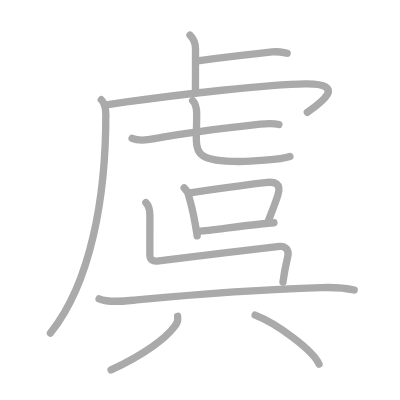
t = 0.00 s
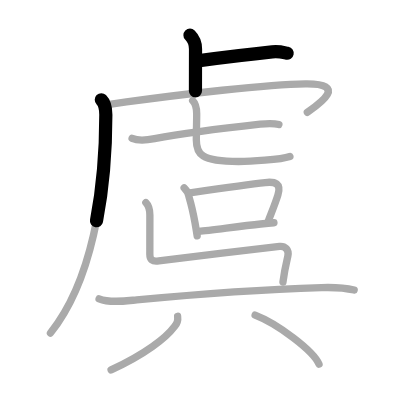
t = 2.50 s
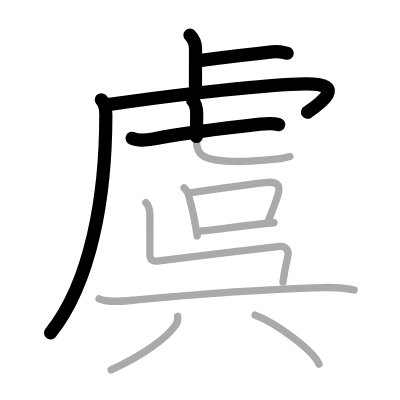
t = 5.25 s
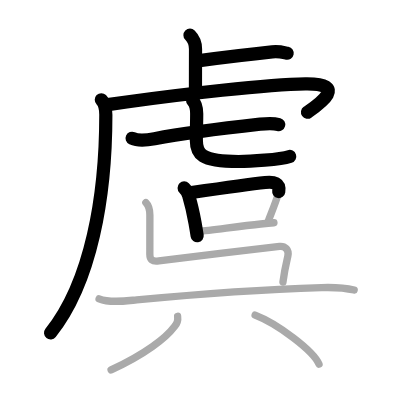
t = 7.75 s
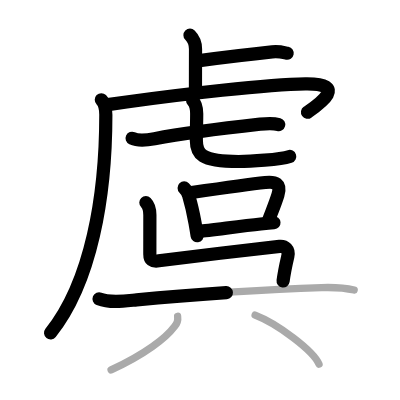
t = 10.50 s
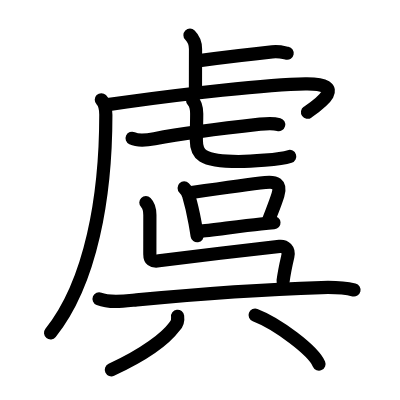
t = 13.00 s

The animated SVG that drew these frames (rendered in a browser with its animation timeline set to each time). Animation: 13 SMIL elements (animate=13); one cycle of 13.00 s.

<?xml version="1.0" standalone="no"?>
<!DOCTYPE svg PUBLIC "-//W3C//DTD SVG 1.1//EN"   "http://www.w3.org/Graphics/SVG/1.1/DTD/svg11.dtd">
<svg width="400px" height="400px"  version="1.1" xmlns="http://www.w3.org/2000/svg">
  <defs>
    <marker id="Triangle" viewBox="0 0 10 10" refX="0" refY="5" markerUnits="strokeWidth" markerWidth="3" style="stroke-opacity:0%;fill:#aaaaaa;" markerHeight="2" orient="auto">
      <path d="M 0 0 L 10 5 L 0 10 z" />
    </marker>
    
    <marker id="Arrow" viewBox="0 0 10 10" refX="5" refY="5" markerUnits="strokeWidth" markerWidth="1.8" style="stroke-opacity:0%;fill:#770000;" markerHeight="2" orient="auto">
      <path d="M 0 4 L 6 4 L 4 1 L 10 5 L 4 9 L 6 6 L 0 6 z" />
        <circle cx="5" cy="5" r="5" />
      </marker>
    
    <marker id="TriangleRed" viewBox="0 0 10 10" refX="0" refY="5" markerUnits="strokeWidth" markerWidth="3" style="stroke-opacity:0%;fill:#CC0000;" markerHeight="2" orient="auto">
      <path d="M 0 0 L 10 5 L 0 10 z" />
    </marker>
    
    <marker id="ArrowRed" viewBox="0 0 10 10" refX="5" refY="5" markerUnits="strokeWidth" markerWidth="1.8" style="stroke-opacity:0%;fill:#CC0000;" markerHeight="2" orient="auto">
      <path d="M 0 4 L 6 4 L 4 1 L 10 5 L 4 9 L 6 6 L 0 6 z" />
        <circle cx="5" cy="5" r="5" />
      </marker>
    
  </defs>
  
  <path style="fill:#ffffff; fill-opacity:100%; fill-rule:evenodd; stroke-width:0;" d="M 0 0 L 400px 0 L 400px 400px L 0 400px L 0 0" />

  <g transform="scale(3.6697247706422 3.6697247706422)">
<path style="fill:none; fill-opacity:0%; fill-rule:evenodd; stroke:#aaaaaa; stroke-opacity:100%; stroke-width: 1.5pt; stroke-linejoin:round; stroke-linecap:round;" d="M51.77 9.58c0.89 0.89 1.51 2.04 1.51 3.77c0 2.4-0.02 8.27-0.02 11.4"></path>
<path style="fill:none; fill-opacity:0%; fill-rule:evenodd; stroke:#aaaaaa; stroke-opacity:100%; stroke-width: 1.5pt; stroke-linejoin:round; stroke-linecap:round;" d="M54.35 16.52c5.76-0.77 14-1.77 19.83-2.38c1.92-0.2 3.1 0.18 4.07 0.37"></path>
<path style="fill:none; fill-opacity:0%; fill-rule:evenodd; stroke:#aaaaaa; stroke-opacity:100%; stroke-width: 1.5pt; stroke-linejoin:round; stroke-linecap:round;" d="M27.61 27.18c0.85 0.85 1.23 2.34 1.23 4.07c0 22.25-3.99 45.64-15.09 59.5"></path>
<path style="fill:none; fill-opacity:0%; fill-rule:evenodd; stroke:#aaaaaa; stroke-opacity:100%; stroke-width: 1.5pt; stroke-linejoin:round; stroke-linecap:round;" d="M29.38 28.52c1.52-0.23 3.23-0.47 5.08-0.73c14.74-2.08 38.57-4.81 48.74-4.95c12.07-0.17 3.55 5.66 0.55 7.78"></path>
<path style="fill:none; fill-opacity:0%; fill-rule:evenodd; stroke:#aaaaaa; stroke-opacity:100%; stroke-width: 1.5pt; stroke-linejoin:round; stroke-linecap:round;" d="M36 37.69c1.72 0.79 4.32 0.45 6.12 0.11c7.7-1.46 20.69-3.07 28.77-3.96c1.77-0.2 3.36-0.38 5.11 0.11"></path>
<path style="fill:none; fill-opacity:0%; fill-rule:evenodd; stroke:#aaaaaa; stroke-opacity:100%; stroke-width: 1.5pt; stroke-linejoin:round; stroke-linecap:round;" d="M52.5 27.43c0.66 0.66 1.1 1.82 1.1 3.59c0 2.11-0.1 4.88-0.1 7.11c0 3.75 1.12 5.88 11.51 5.88c3.09 0 11.33-0.5 13.99-1.39"></path>
<path style="fill:none; fill-opacity:0%; fill-rule:evenodd; stroke:#aaaaaa; stroke-opacity:100%; stroke-width: 1.5pt; stroke-linejoin:round; stroke-linecap:round;" d="M50.18 51.22c0.74 0.74 1.22 1.59 1.31 2.38c0.57 1.91 1.16 4.39 1.66 7.17c0.22 1.24 0.42 2.45 0.58 3.5"></path>
<path style="fill:none; fill-opacity:0%; fill-rule:evenodd; stroke:#aaaaaa; stroke-opacity:100%; stroke-width: 1.5pt; stroke-linejoin:round; stroke-linecap:round;" d="M52.08 52.49c5.48-0.79 15.39-2.22 20.19-2.75c2.74-0.31 4.43 0.24 3.46 3.41c-0.63 2.07-1.42 3.95-2.67 7.21"></path>
<path style="fill:none; fill-opacity:0%; fill-rule:evenodd; stroke:#aaaaaa; stroke-opacity:100%; stroke-width: 1.5pt; stroke-linejoin:round; stroke-linecap:round;" d="M54.24 63.05c3.15-0.29 11.1-1.4 16.79-2.01c1.4-0.15 2.64-0.27 3.62-0.34"></path>
<path style="fill:none; fill-opacity:0%; fill-rule:evenodd; stroke:#aaaaaa; stroke-opacity:100%; stroke-width: 1.5pt; stroke-linejoin:round; stroke-linecap:round;" d="M39.75 55.2c0.77 0.77 1.09 2.05 1.09 3.39c0 1.92-0.01 6.91-0.01 10.67c0 1.49 0.58 2.08 2.46 1.81c4.14-0.59 27.47-3.34 32.89-3.92c1.44-0.15 2.69 0.85 2.25 2.71c-0.56 2.39-0.93 3.89-1.32 6.99"></path>
<path style="fill:none; fill-opacity:0%; fill-rule:evenodd; stroke:#aaaaaa; stroke-opacity:100%; stroke-width: 1.5pt; stroke-linejoin:round; stroke-linecap:round;" d="M27 81.43c2.96 1.21 7.17 0.58 10.25 0.28c15.48-1.47 36.59-2.92 50.38-3.35c2.98-0.09 5.96-0.04 8.88 0.67"></path>
<path style="fill:none; fill-opacity:0%; fill-rule:evenodd; stroke:#aaaaaa; stroke-opacity:100%; stroke-width: 1.5pt; stroke-linejoin:round; stroke-linecap:round;" d="M48.4 86.19c0.13 0.96-0.14 2.05-0.82 2.75c-2.31 3.12-7.96 7.56-17.31 11.87"></path>
<path style="fill:none; fill-opacity:0%; fill-rule:evenodd; stroke:#aaaaaa; stroke-opacity:100%; stroke-width: 1.5pt; stroke-linejoin:round; stroke-linecap:round;" d="M69.52 85.87c6.14 2.36 15.87 9.69 17.41 13.35"></path>

<path style="fill:none; fill-opacity:0%; fill-rule:evenodd; stroke:#000000; stroke-opacity:100%; stroke-width: 2.7pt; stroke-linejoin:round; stroke-linecap:round;" d="M51.77 9.58c0.89 0.89 1.51 2.04 1.51 3.77c0 2.4-0.02 8.27-0.02 11.4" pathLength="100" stroke-dashoffset="100" stroke-dasharray="100 105"><animate id="dashAnim1" attributeName="stroke-dashoffset" from="100" to="0" dur="1s" calcMode="linear" fill="freeze"/></path>
<path style="fill:none; fill-opacity:0%; fill-rule:evenodd; stroke:#000000; stroke-opacity:100%; stroke-width: 2.7pt; stroke-linejoin:round; stroke-linecap:round;" d="M54.35 16.52c5.76-0.77 14-1.77 19.83-2.38c1.92-0.2 3.1 0.18 4.07 0.37" pathLength="100" stroke-dashoffset="100" stroke-dasharray="100 105"><animate id="dashAnim2" attributeName="stroke-dashoffset" from="100" to="0" dur="1s" calcMode="linear" begin="dashAnim1.end" fill="freeze"/></path>
<path style="fill:none; fill-opacity:0%; fill-rule:evenodd; stroke:#000000; stroke-opacity:100%; stroke-width: 2.7pt; stroke-linejoin:round; stroke-linecap:round;" d="M27.61 27.18c0.85 0.85 1.23 2.34 1.23 4.07c0 22.25-3.99 45.64-15.09 59.5" pathLength="100" stroke-dashoffset="100" stroke-dasharray="100 105"><animate id="dashAnim3" attributeName="stroke-dashoffset" from="100" to="0" dur="1s" calcMode="linear" begin="dashAnim2.end" fill="freeze"/></path>
<path style="fill:none; fill-opacity:0%; fill-rule:evenodd; stroke:#000000; stroke-opacity:100%; stroke-width: 2.7pt; stroke-linejoin:round; stroke-linecap:round;" d="M29.38 28.52c1.52-0.23 3.23-0.47 5.08-0.73c14.74-2.08 38.57-4.81 48.74-4.95c12.07-0.17 3.55 5.66 0.55 7.78" pathLength="100" stroke-dashoffset="100" stroke-dasharray="100 105"><animate id="dashAnim4" attributeName="stroke-dashoffset" from="100" to="0" dur="1s" calcMode="linear" begin="dashAnim3.end" fill="freeze"/></path>
<path style="fill:none; fill-opacity:0%; fill-rule:evenodd; stroke:#000000; stroke-opacity:100%; stroke-width: 2.7pt; stroke-linejoin:round; stroke-linecap:round;" d="M36 37.69c1.72 0.79 4.32 0.45 6.12 0.11c7.7-1.46 20.69-3.07 28.77-3.96c1.77-0.2 3.36-0.38 5.11 0.11" pathLength="100" stroke-dashoffset="100" stroke-dasharray="100 105"><animate id="dashAnim5" attributeName="stroke-dashoffset" from="100" to="0" dur="1s" calcMode="linear" begin="dashAnim4.end" fill="freeze"/></path>
<path style="fill:none; fill-opacity:0%; fill-rule:evenodd; stroke:#000000; stroke-opacity:100%; stroke-width: 2.7pt; stroke-linejoin:round; stroke-linecap:round;" d="M52.5 27.43c0.66 0.66 1.1 1.82 1.1 3.59c0 2.11-0.1 4.88-0.1 7.11c0 3.75 1.12 5.88 11.51 5.88c3.09 0 11.33-0.5 13.99-1.39" pathLength="100" stroke-dashoffset="100" stroke-dasharray="100 105"><animate id="dashAnim6" attributeName="stroke-dashoffset" from="100" to="0" dur="1s" calcMode="linear" begin="dashAnim5.end" fill="freeze"/></path>
<path style="fill:none; fill-opacity:0%; fill-rule:evenodd; stroke:#000000; stroke-opacity:100%; stroke-width: 2.7pt; stroke-linejoin:round; stroke-linecap:round;" d="M50.18 51.22c0.74 0.74 1.22 1.59 1.31 2.38c0.57 1.91 1.16 4.39 1.66 7.17c0.22 1.24 0.42 2.45 0.58 3.5" pathLength="100" stroke-dashoffset="100" stroke-dasharray="100 105"><animate id="dashAnim7" attributeName="stroke-dashoffset" from="100" to="0" dur="1s" calcMode="linear" begin="dashAnim6.end" fill="freeze"/></path>
<path style="fill:none; fill-opacity:0%; fill-rule:evenodd; stroke:#000000; stroke-opacity:100%; stroke-width: 2.7pt; stroke-linejoin:round; stroke-linecap:round;" d="M52.08 52.49c5.48-0.79 15.39-2.22 20.19-2.75c2.74-0.31 4.43 0.24 3.46 3.41c-0.63 2.07-1.42 3.95-2.67 7.21" pathLength="100" stroke-dashoffset="100" stroke-dasharray="100 105"><animate id="dashAnim8" attributeName="stroke-dashoffset" from="100" to="0" dur="1s" calcMode="linear" begin="dashAnim7.end" fill="freeze"/></path>
<path style="fill:none; fill-opacity:0%; fill-rule:evenodd; stroke:#000000; stroke-opacity:100%; stroke-width: 2.7pt; stroke-linejoin:round; stroke-linecap:round;" d="M54.24 63.05c3.15-0.29 11.1-1.4 16.79-2.01c1.4-0.15 2.64-0.27 3.62-0.34" pathLength="100" stroke-dashoffset="100" stroke-dasharray="100 105"><animate id="dashAnim9" attributeName="stroke-dashoffset" from="100" to="0" dur="1s" calcMode="linear" begin="dashAnim8.end" fill="freeze"/></path>
<path style="fill:none; fill-opacity:0%; fill-rule:evenodd; stroke:#000000; stroke-opacity:100%; stroke-width: 2.7pt; stroke-linejoin:round; stroke-linecap:round;" d="M39.75 55.2c0.77 0.77 1.09 2.05 1.09 3.39c0 1.92-0.01 6.91-0.01 10.67c0 1.49 0.58 2.08 2.46 1.81c4.14-0.59 27.47-3.34 32.89-3.92c1.44-0.15 2.69 0.85 2.25 2.71c-0.56 2.39-0.93 3.89-1.32 6.99" pathLength="100" stroke-dashoffset="100" stroke-dasharray="100 105"><animate id="dashAnim10" attributeName="stroke-dashoffset" from="100" to="0" dur="1s" calcMode="linear" begin="dashAnim9.end" fill="freeze"/></path>
<path style="fill:none; fill-opacity:0%; fill-rule:evenodd; stroke:#000000; stroke-opacity:100%; stroke-width: 2.7pt; stroke-linejoin:round; stroke-linecap:round;" d="M27 81.43c2.96 1.21 7.17 0.58 10.25 0.28c15.48-1.47 36.59-2.92 50.38-3.35c2.98-0.09 5.96-0.04 8.88 0.67" pathLength="100" stroke-dashoffset="100" stroke-dasharray="100 105"><animate id="dashAnim11" attributeName="stroke-dashoffset" from="100" to="0" dur="1s" calcMode="linear" begin="dashAnim10.end" fill="freeze"/></path>
<path style="fill:none; fill-opacity:0%; fill-rule:evenodd; stroke:#000000; stroke-opacity:100%; stroke-width: 2.7pt; stroke-linejoin:round; stroke-linecap:round;" d="M48.4 86.19c0.13 0.96-0.14 2.05-0.82 2.75c-2.31 3.12-7.96 7.56-17.31 11.87" pathLength="100" stroke-dashoffset="100" stroke-dasharray="100 105"><animate id="dashAnim12" attributeName="stroke-dashoffset" from="100" to="0" dur="1s" calcMode="linear" begin="dashAnim11.end" fill="freeze"/></path>
<path style="fill:none; fill-opacity:0%; fill-rule:evenodd; stroke:#000000; stroke-opacity:100%; stroke-width: 2.7pt; stroke-linejoin:round; stroke-linecap:round;" d="M69.52 85.87c6.14 2.36 15.87 9.69 17.41 13.35" pathLength="100" stroke-dashoffset="100" stroke-dasharray="100 105"><animate id="dashAnim13" attributeName="stroke-dashoffset" from="100" to="0" dur="1s" calcMode="linear" begin="dashAnim12.end" fill="freeze"/></path>

</g>

</svg>  
          
